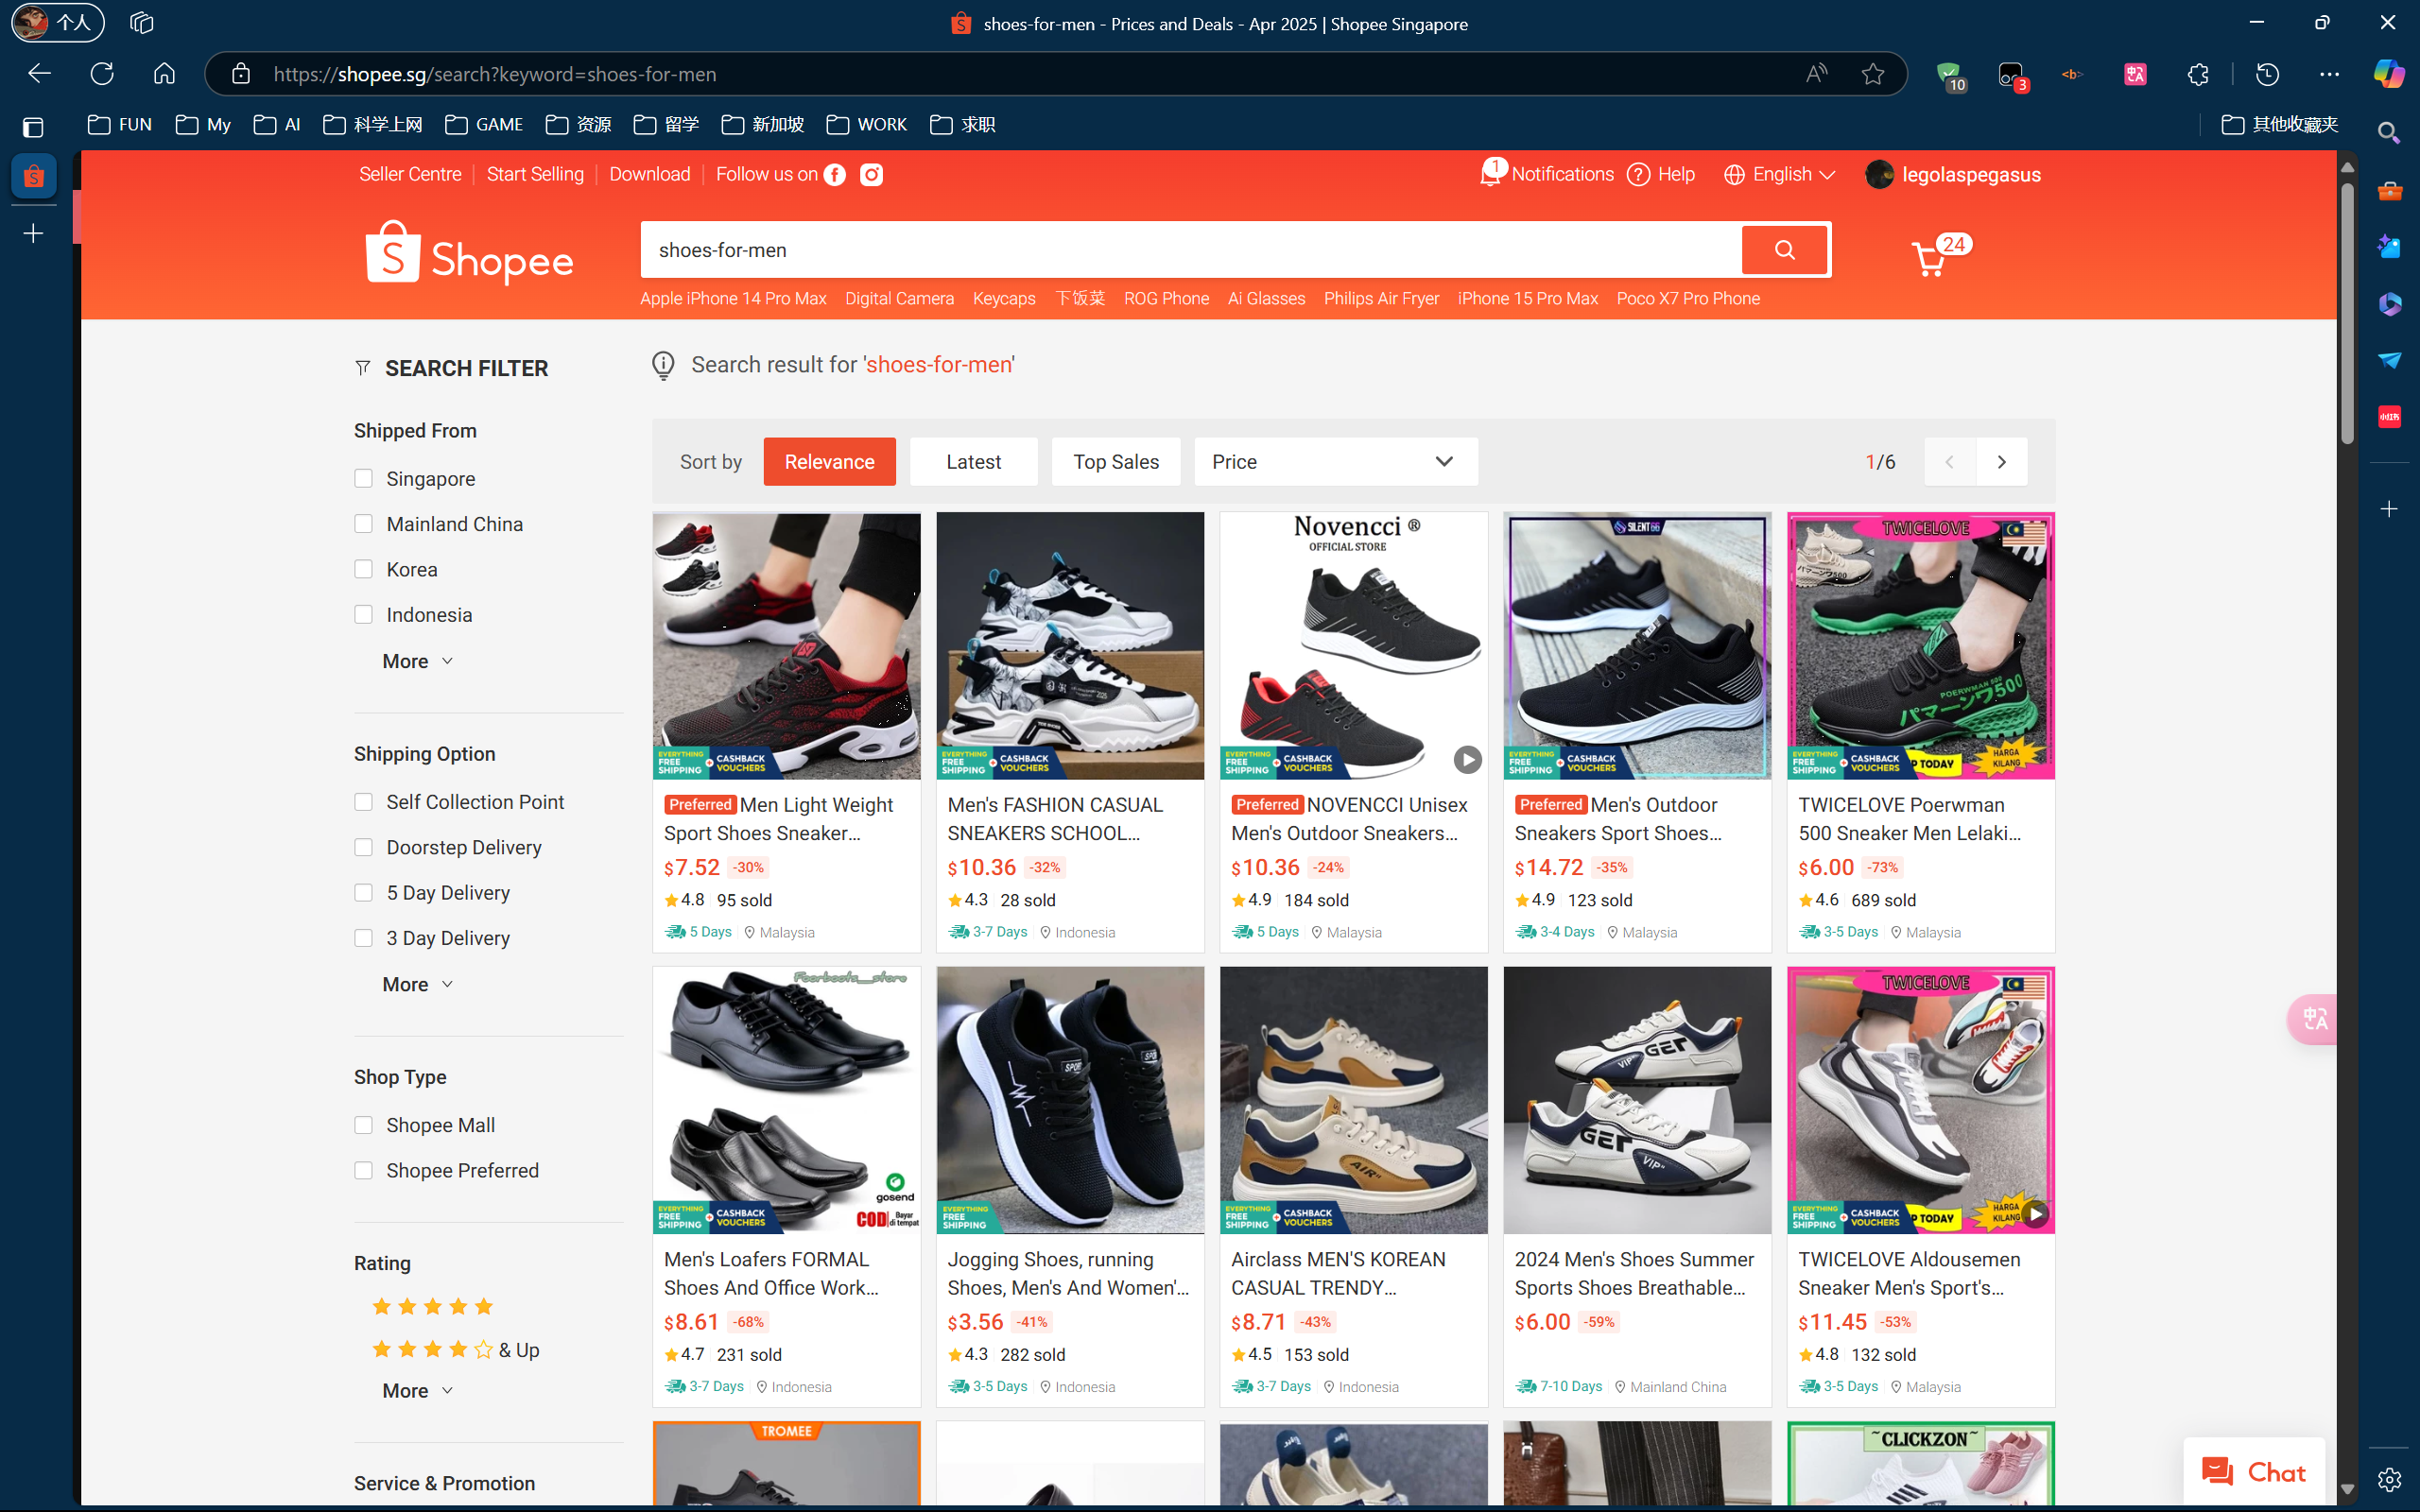
Workflow: Main

Step 1: Use Application: shoes-for-men - Prices and Deals - Apr 2025 | Shopee Singapore - 个人 - Microsoft Ed on the element in window 'shoes-for-men - Prices and Deals - Apr 2025 | Shopee Singapore -*' (msedge.exe)
